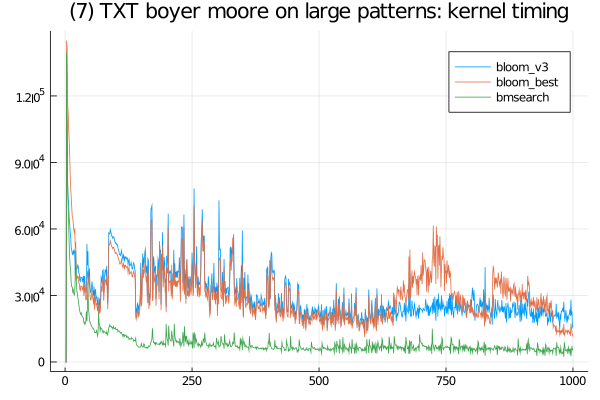

Values plotted in this chart, from the file beside it:
bloom_v3, SFinit, 0, 0, 101, 0, 100, 0, 0, 0, 101, 0, 0, 200, 99, 0, 100, 101, 0, 100, 101, 0, 100, 100
bloom_v3, SFkernel, 0, 0, 113200, 106700, 80100, 73900, 71300, 65399, 62499, 58700, 56500, 51599, 50601, 48700, 48500, 49999, 49000, 50300, 49199, 39000, 43400, 41699
bloom_v3, SFloops, 0, 0, 0, 0, 0, 0, 0, 0, 0, 0, 0, 0, 0, 0, 0, 0, 0, 0, 0, 0, 0, 0
bloom_v3, SFtests, 0, 0, 0, 0, 0, 0, 0, 0, 0, 0, 0, 0, 0, 0, 0, 0, 0, 0, 0, 0, 0, 0
bloom_v3, SFskips, 0, 0, 0, 0, 0, 0, 0, 0, 0, 0, 0, 0, 0, 0, 0, 0, 0, 0, 0, 0, 0, 0
bloom_v3, SFbits, 0, 0, 0, 0, 0, 0, 0, 0, 0, 0, 0, 0, 0, 0, 0, 0, 0, 0, 0, 0, 0, 0
bmsearch, SFinit, 0, 0, 600, 699, 400, 400, 3000, 500, 300, 400, 700, 400, 600, 699, 299, 400, 400, 600, 400, 400, 301, 500
bmsearch, SFkernel, 0, 0, 139600, 113501, 82599, 69400, 63300, 53600, 47700, 43001, 41000, 35800, 34000, 33901, 31701, 32600, 31000, 30200, 31000, 38901, 50400, 37000
bmsearch, SFloops, 0, 0, 0, 0, 0, 0, 0, 0, 0, 0, 0, 0, 0, 0, 0, 0, 0, 0, 0, 0, 0, 0
bmsearch, SFtests, 0, 0, 0, 0, 0, 0, 0, 0, 0, 0, 0, 0, 0, 0, 0, 0, 0, 0, 0, 0, 0, 0
bmsearch, SFskips, 0, 0, 0, 0, 0, 0, 0, 0, 0, 0, 0, 0, 0, 0, 0, 0, 0, 0, 0, 0, 0, 0
bmsearch, SFbits, 0, 0, 0, 0, 0, 0, 0, 0, 0, 0, 0, 0, 0, 0, 0, 0, 0, 0, 0, 0, 0, 0
bloom_best, SFinit, 0, 0, 101, 0, 100, 200, 100, 101, 101, 200, 100, 200, 100, 200, 200, 101, 200, 99, 301, 100, 100, 101
bloom_best, SFkernel, 0, 0, 145000, 141700, 117500, 112399, 106000, 100100, 94500, 84499, 78400, 74501, 70499, 65999, 65300, 62700, 60100, 58701, 59600, 51999, 53099, 37200
bloom_best, SFloops, 0, 0, 0, 0, 0, 0, 0, 0, 0, 0, 0, 0, 0, 0, 0, 0, 0, 0, 0, 0, 0, 0
bloom_best, SFtests, 0, 0, 0, 0, 0, 0, 0, 0, 0, 0, 0, 0, 0, 0, 0, 0, 0, 0, 0, 0, 0, 0
bloom_best, SFskips, 0, 0, 0, 0, 0, 0, 0, 0, 0, 0, 0, 0, 0, 0, 0, 0, 0, 0, 0, 0, 0, 0
bloom_best, SFbits, 0, 0, 0, 0, 0, 0, 0, 0, 0, 0, 0, 0, 0, 0, 0, 0, 0, 0, 0, 0, 0, 0
